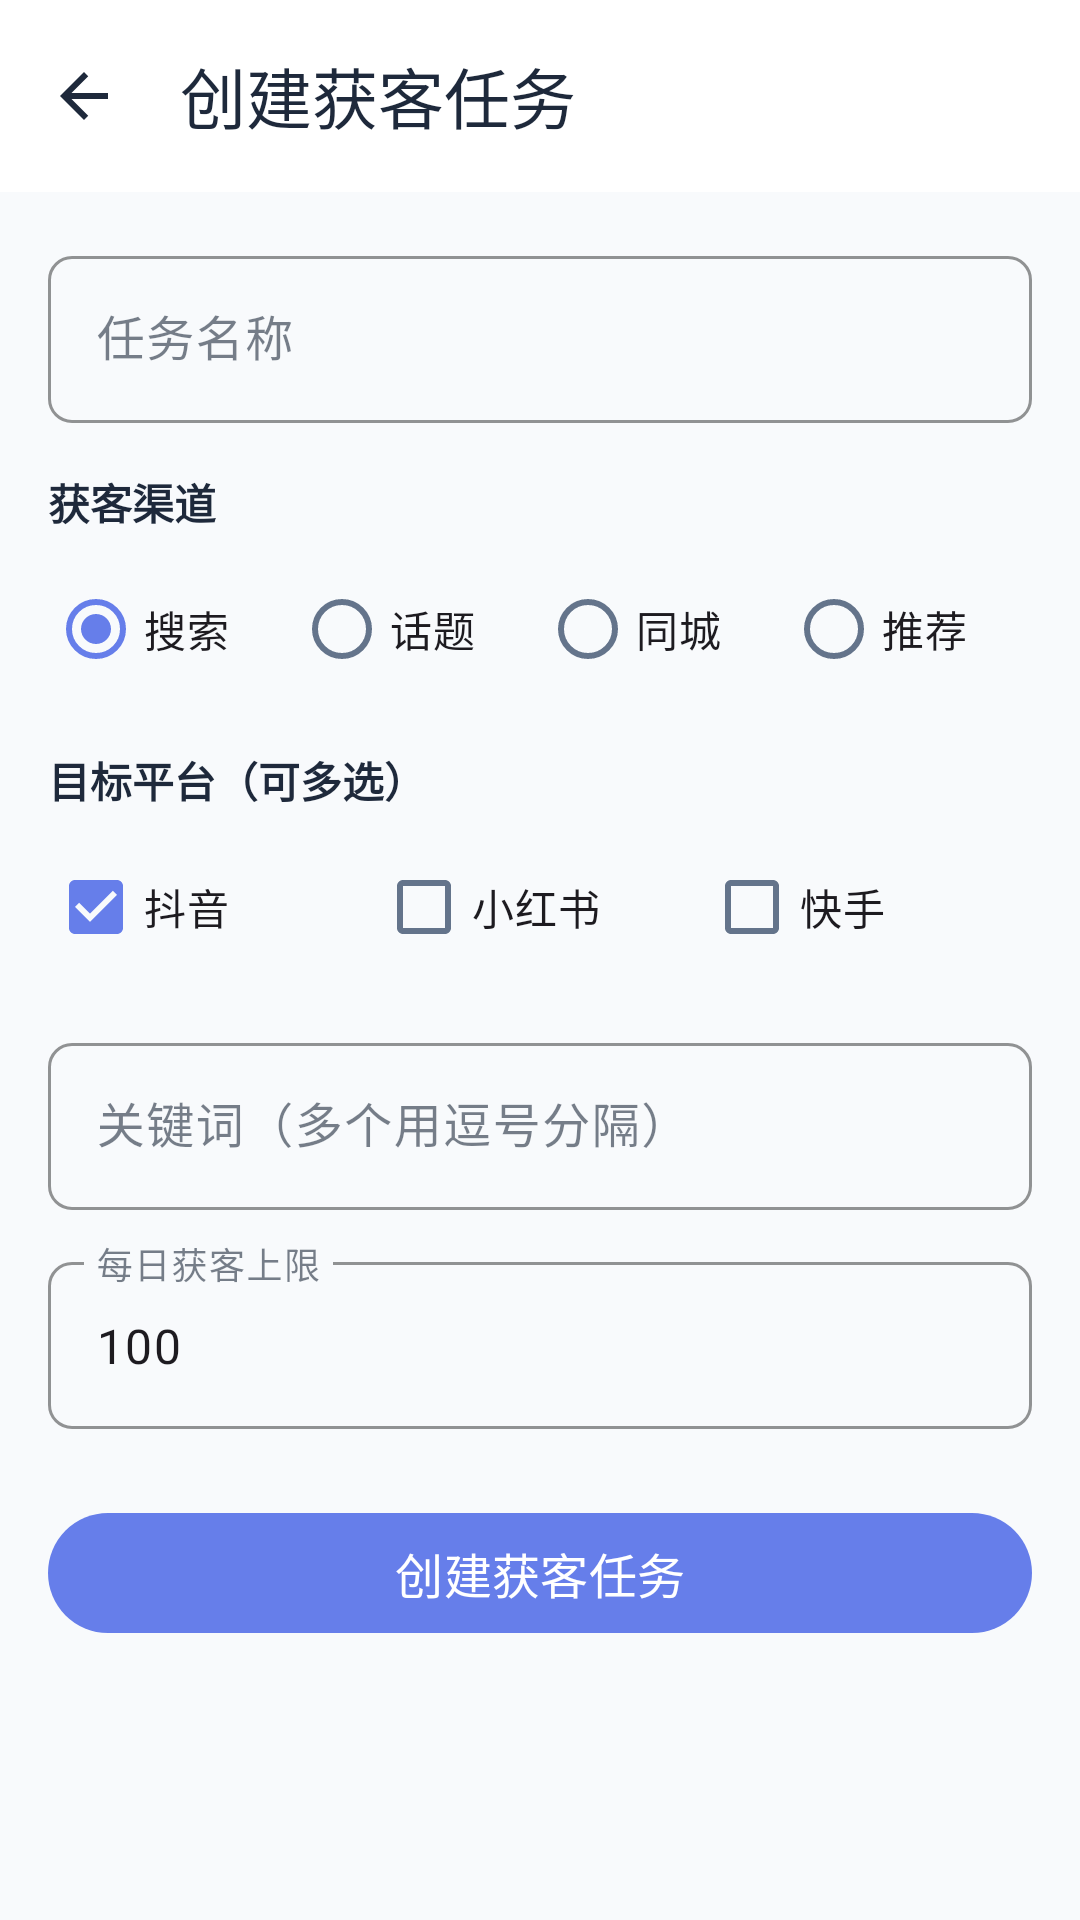

This screen was rendered from an Android layout file. Write that file and the resources it references.
<!-- AndroidManifest.xml: application theme Theme.BeiJiXing -->
<!-- res/layout/activity_create_acquire_task.xml -->
<?xml version="1.0" encoding="utf-8"?>
<LinearLayout
    xmlns:android="http://schemas.android.com/apk/res/android"
    xmlns:app="http://schemas.android.com/apk/res-auto"
    android:layout_width="match_parent"
    android:layout_height="match_parent"
    android:orientation="vertical"
    android:background="@color/bg_page">

    <com.google.android.material.appbar.MaterialToolbar
        android:id="@+id/toolbar"
        android:layout_width="match_parent"
        android:layout_height="?attr/actionBarSize"
        android:background="@color/bg_card"
        app:navigationIcon="@drawable/ic_arrow_back"
        app:navigationIconTint="@color/text_primary"
        app:title="创建获客任务"
        app:titleTextColor="@color/text_primary" />

    <ScrollView
        android:layout_width="match_parent"
        android:layout_height="match_parent"
        android:fillViewport="true">

        <LinearLayout
            android:layout_width="match_parent"
            android:layout_height="wrap_content"
            android:orientation="vertical"
            android:padding="16dp">

            <com.google.android.material.textfield.TextInputLayout
                android:id="@+id/tilTaskName"
                android:layout_width="match_parent"
                android:layout_height="wrap_content"
                android:hint="任务名称"
                app:boxBackgroundMode="outline"
                app:boxStrokeColor="@color/md_theme_light_primary"
                style="@style/Widget.MaterialComponents.TextInputLayout.OutlinedBox">

                <com.google.android.material.textfield.TextInputEditText
                    android:id="@+id/etTaskName"
                    android:layout_width="match_parent"
                    android:layout_height="wrap_content"
                    android:inputType="text"
                    android:maxLines="1"
                    android:singleLine="true" />
            </com.google.android.material.textfield.TextInputLayout>

            <TextView
                android:layout_width="wrap_content"
                android:layout_height="wrap_content"
                android:layout_marginTop="16dp"
                android:text="获客渠道"
                android:textColor="@color/text_primary"
                android:textSize="14sp"
                android:textStyle="bold" />

            <RadioGroup
                android:id="@+id/rgChannel"
                android:layout_width="match_parent"
                android:layout_height="wrap_content"
                android:layout_marginTop="8dp"
                android:orientation="horizontal">

                <RadioButton
                    android:id="@+id/rbSearch"
                    android:layout_width="0dp"
                    android:layout_height="wrap_content"
                    android:layout_weight="1"
                    android:checked="true"
                    android:text="搜索" />

                <RadioButton
                    android:id="@+id/rbTopic"
                    android:layout_width="0dp"
                    android:layout_height="wrap_content"
                    android:layout_weight="1"
                    android:text="话题" />

                <RadioButton
                    android:id="@+id/rbLocation"
                    android:layout_width="0dp"
                    android:layout_height="wrap_content"
                    android:layout_weight="1"
                    android:text="同城" />

                <RadioButton
                    android:id="@+id/rbRecommend"
                    android:layout_width="0dp"
                    android:layout_height="wrap_content"
                    android:layout_weight="1"
                    android:text="推荐" />
            </RadioGroup>

            <TextView
                android:layout_width="wrap_content"
                android:layout_height="wrap_content"
                android:layout_marginTop="16dp"
                android:text="目标平台（可多选）"
                android:textColor="@color/text_primary"
                android:textSize="14sp"
                android:textStyle="bold" />

            <LinearLayout
                android:layout_width="match_parent"
                android:layout_height="wrap_content"
                android:layout_marginTop="8dp"
                android:orientation="horizontal">

                <CheckBox
                    android:id="@+id/cbDouyin"
                    android:layout_width="0dp"
                    android:layout_height="wrap_content"
                    android:layout_weight="1"
                    android:checked="true"
                    android:text="抖音" />

                <CheckBox
                    android:id="@+id/cbXiaohongshu"
                    android:layout_width="0dp"
                    android:layout_height="wrap_content"
                    android:layout_weight="1"
                    android:text="小红书" />

                <CheckBox
                    android:id="@+id/cbKuaishou"
                    android:layout_width="0dp"
                    android:layout_height="wrap_content"
                    android:layout_weight="1"
                    android:text="快手" />
            </LinearLayout>

            <com.google.android.material.textfield.TextInputLayout
                android:id="@+id/tilKeywords"
                android:layout_width="match_parent"
                android:layout_height="wrap_content"
                android:layout_marginTop="16dp"
                android:hint="关键词（多个用逗号分隔）"
                app:boxBackgroundMode="outline"
                app:boxStrokeColor="@color/md_theme_light_primary"
                style="@style/Widget.MaterialComponents.TextInputLayout.OutlinedBox">

                <com.google.android.material.textfield.TextInputEditText
                    android:id="@+id/etKeywords"
                    android:layout_width="match_parent"
                    android:layout_height="wrap_content"
                    android:inputType="text"
                    android:maxLines="3" />
            </com.google.android.material.textfield.TextInputLayout>

            <com.google.android.material.textfield.TextInputLayout
                android:id="@+id/tilDailyLimit"
                android:layout_width="match_parent"
                android:layout_height="wrap_content"
                android:layout_marginTop="12dp"
                android:hint="每日获客上限"
                app:boxBackgroundMode="outline"
                app:boxStrokeColor="@color/md_theme_light_primary"
                style="@style/Widget.MaterialComponents.TextInputLayout.OutlinedBox">

                <com.google.android.material.textfield.TextInputEditText
                    android:id="@+id/etDailyLimit"
                    android:layout_width="match_parent"
                    android:layout_height="wrap_content"
                    android:inputType="number"
                    android:text="100" />
            </com.google.android.material.textfield.TextInputLayout>

            <com.google.android.material.button.MaterialButton
                android:id="@+id/btnSubmit"
                android:layout_width="match_parent"
                android:layout_height="48dp"
                android:layout_marginTop="24dp"
                android:text="创建获客任务"
                android:textSize="16sp"
                app:cornerRadius="24dp" />

            <ProgressBar
                android:id="@+id/progressBar"
                android:layout_width="wrap_content"
                android:layout_height="wrap_content"
                android:layout_gravity="center"
                android:layout_marginTop="16dp"
                android:visibility="gone" />

        </LinearLayout>
    </ScrollView>

</LinearLayout>
<!-- resources referenced by this layout -->
<resources>
  <color name="bg_card">#FFFFFF</color>
  <color name="bg_page">#F8FAFC</color>
  <color name="md_theme_light_primary">#667EEA</color>
  <color name="text_primary">#1E293B</color>
  <color name="md_theme_light_onPrimary">#FFFFFF</color>
  <color name="md_theme_light_primaryContainer">#E0E7FF</color>
  <color name="md_theme_light_onPrimaryContainer">#1E3A8A</color>
  <color name="md_theme_light_secondary">#764BA2</color>
  <color name="md_theme_light_onSecondary">#FFFFFF</color>
  <color name="md_theme_light_secondaryContainer">#F3E8FF</color>
  <color name="md_theme_light_onSecondaryContainer">#4C1D95</color>
  <color name="md_theme_light_tertiary">#4F46E5</color>
  <color name="md_theme_light_onTertiary">#FFFFFF</color>
  <color name="md_theme_light_tertiaryContainer">#E0E7FF</color>
  <color name="md_theme_light_onTertiaryContainer">#312E81</color>
  <color name="md_theme_light_error">#DC2626</color>
  <color name="md_theme_light_errorContainer">#FEE2E2</color>
  <color name="md_theme_light_onError">#FFFFFF</color>
  <color name="md_theme_light_onErrorContainer">#7F1D1D</color>
  <color name="md_theme_light_background">#F8FAFC</color>
  <color name="md_theme_light_onBackground">#1E293B</color>
  <color name="md_theme_light_surface">#FFFFFF</color>
  <color name="md_theme_light_onSurface">#1E293B</color>
  <color name="md_theme_light_surfaceVariant">#F1F5F9</color>
  <color name="md_theme_light_onSurfaceVariant">#64748B</color>
  <style name="TextAppearance.BeiJiXing.Headline2" parent="TextAppearance.Material3.HeadlineMedium">
          <item name="android:textSize">28sp</item>
          <item name="android:textStyle">bold</item>
      </style>
  <style name="TextAppearance.BeiJiXing.Headline3" parent="TextAppearance.Material3.TitleLarge">
          <item name="android:textSize">22sp</item>
          <item name="android:textStyle">bold</item>
      </style>
  <style name="TextAppearance.BeiJiXing.Headline4" parent="TextAppearance.Material3.TitleMedium">
          <item name="android:textSize">20sp</item>
          <item name="android:textStyle">bold</item>
      </style>
  <style name="TextAppearance.BeiJiXing.Headline5" parent="TextAppearance.Material3.HeadlineSmall">
          <item name="android:textSize">18sp</item>
          <item name="android:textStyle">bold</item>
      </style>
  <style name="TextAppearance.BeiJiXing.Headline6" parent="TextAppearance.Material3.TitleSmall">
          <item name="android:textSize">16sp</item>
          <item name="android:textStyle">bold</item>
      </style>
  <style name="TextAppearance.BeiJiXing.Subtitle1" parent="TextAppearance.Material3.BodyLarge">
          <item name="android:textSize">16sp</item>
          <item name="android:textStyle">normal</item>
      </style>
  <style name="TextAppearance.BeiJiXing.Subtitle2" parent="TextAppearance.Material3.BodyMedium">
          <item name="android:textSize">14sp</item>
          <item name="android:textStyle">bold</item>
      </style>
  <style name="TextAppearance.BeiJiXing.Body1" parent="TextAppearance.Material3.BodyLarge">
          <item name="android:textSize">16sp</item>
      </style>
  <style name="TextAppearance.BeiJiXing.Body2" parent="TextAppearance.Material3.BodyMedium">
          <item name="android:textSize">14sp</item>
      </style>
  <style name="TextAppearance.BeiJiXing.Caption" parent="TextAppearance.Material3.LabelSmall">
          <item name="android:textSize">12sp</item>
          <item name="android:letterSpacing">0.04</item>
      </style>
  <style name="ShapeAppearance.BeiJiXing.SmallComponent" parent="ShapeAppearance.MaterialComponents.SmallComponent">
          <item name="cornerFamily">rounded</item>
          <item name="cornerSize">8dp</item>
      </style>
  <style name="ShapeAppearance.BeiJiXing.LargeComponent" parent="ShapeAppearance.MaterialComponents.LargeComponent">
          <item name="cornerFamily">rounded</item>
          <item name="cornerSize">16dp</item>
      </style>
</resources>
